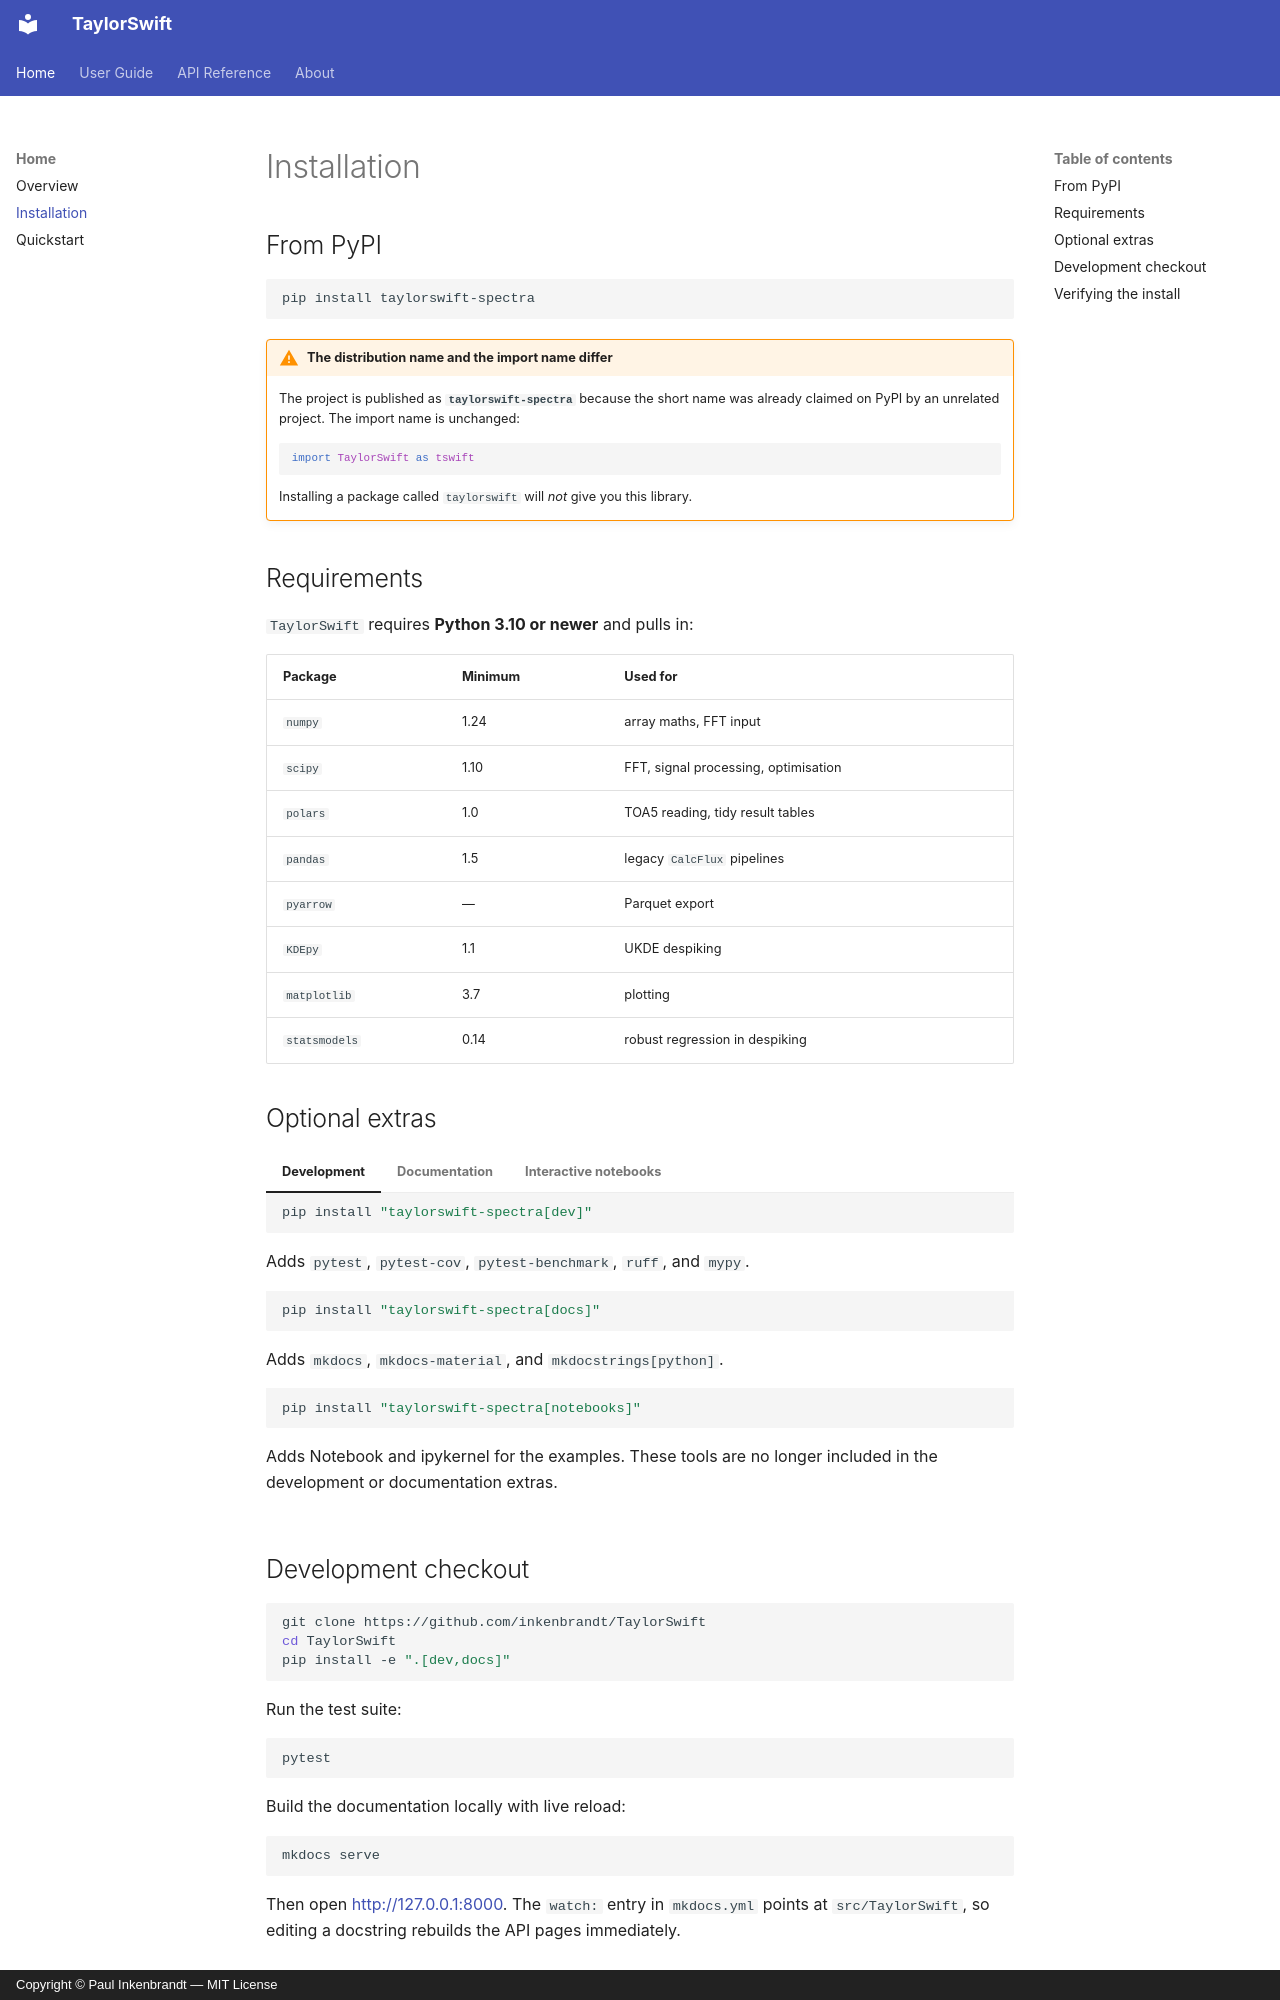

repository: inkenbrandt/TaylorSwift · page: installation/index.html · generator: mkdocs · copyright: Copyright © Paul Inkenbrandt — MIT License

# Installation

## From PyPI

```bash
pip install taylorswift-spectra
```

!!! warning "The distribution name and the import name differ"
    The project is published as **`taylorswift-spectra`** because the short
    name was already claimed on PyPI by an unrelated project. The import name
    is unchanged:

    ```python
    import TaylorSwift as tswift
    ```

    Installing a package called `taylorswift` will *not* give you this
    library.

## Requirements

`TaylorSwift` requires **Python 3.10 or newer** and pulls in:

| Package | Minimum | Used for |
| --- | --- | --- |
| `numpy` | 1.24 | array maths, FFT input |
| `scipy` | 1.10 | FFT, signal processing, optimisation |
| `polars` | 1.0 | TOA5 reading, tidy result tables |
| `pandas` | 1.5 | legacy `CalcFlux` pipelines |
| `pyarrow` | — | Parquet export |
| `KDEpy` | 1.1 | UKDE despiking |
| `matplotlib` | 3.7 | plotting |
| `statsmodels` | 0.14 | robust regression in despiking |

## Optional extras

=== "Development"

    ```bash
    pip install "taylorswift-spectra[dev]"
    ```

    Adds `pytest`, `pytest-cov`, `pytest-benchmark`, `ruff`, and `mypy`.

=== "Documentation"

    ```bash
    pip install "taylorswift-spectra[docs]"
    ```

    Adds `mkdocs`, `mkdocs-material`, and `mkdocstrings[python]`.

=== "Interactive notebooks"

    ```bash
    pip install "taylorswift-spectra[notebooks]"
    ```

    Adds Notebook and ipykernel for the examples. These tools are no longer
    included in the development or documentation extras.
